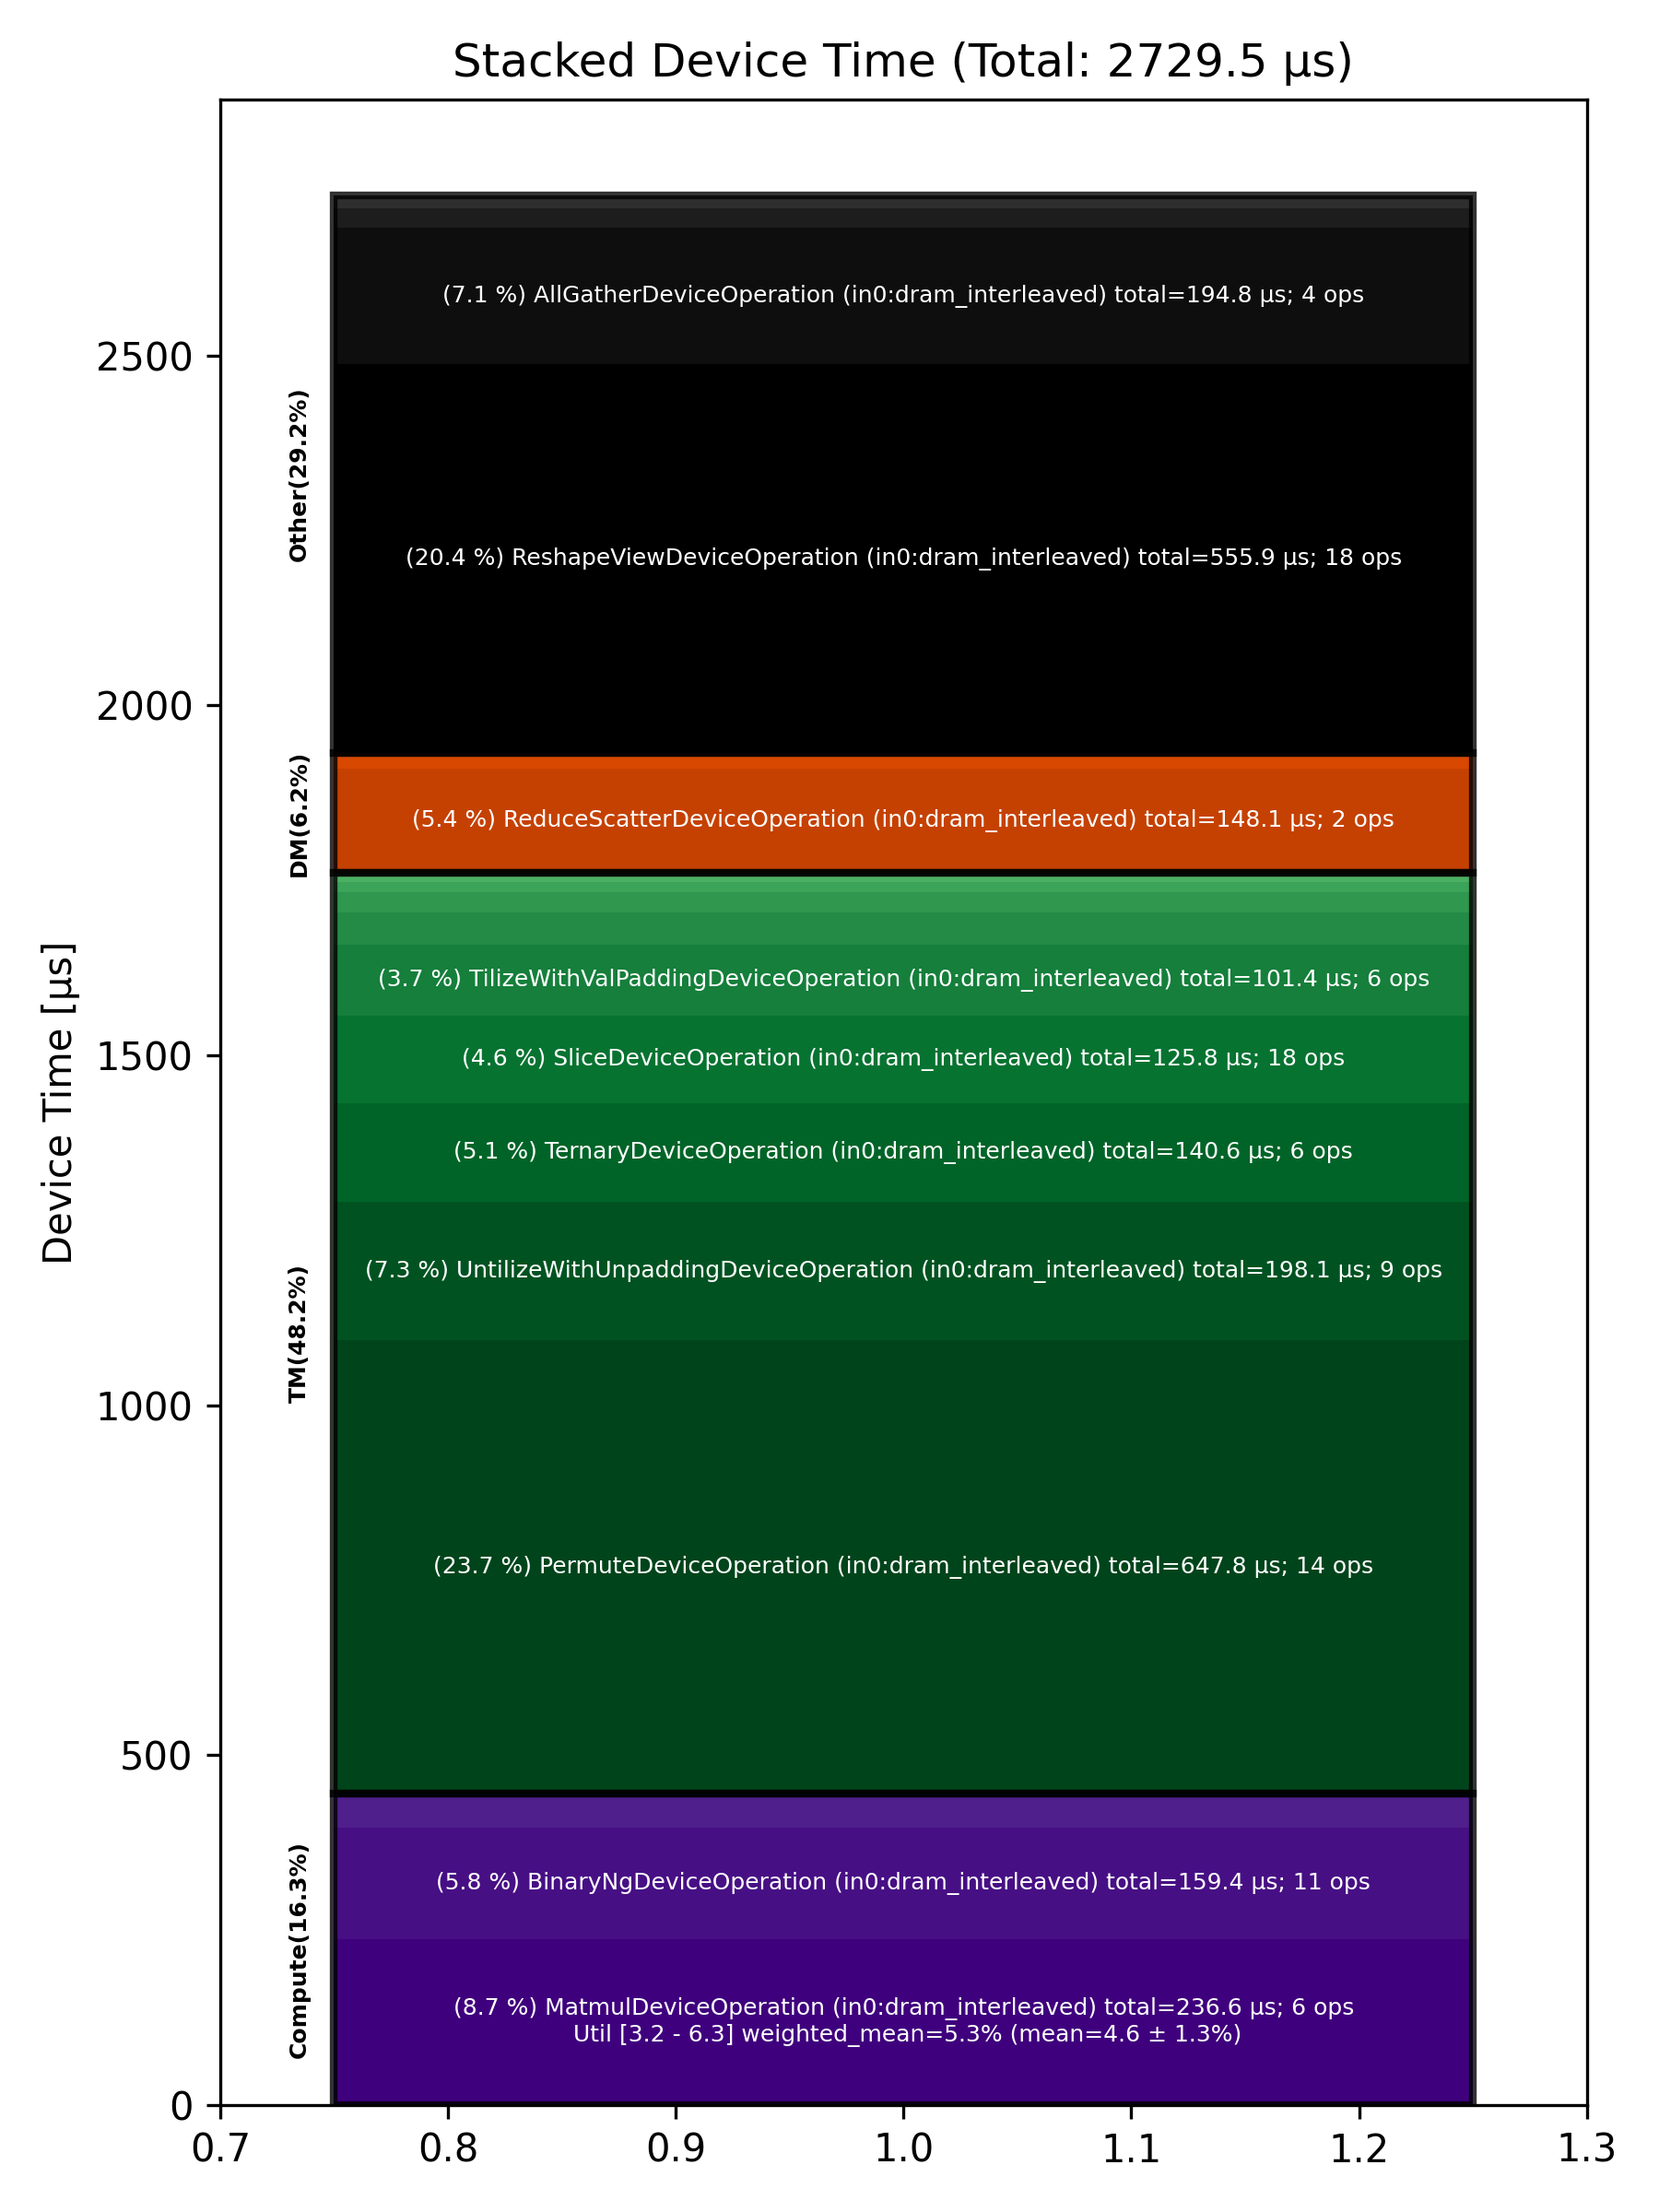

The data file committed next to this chart (first rows):
Total % [%], Op Code, Device Time Sum [μs], Op Count, Op Category, Min FLOPs [%], Max FLOPs [%], Mean FLOPs [%], Std FLOPs [%], Weighted Mean FLOPs [%]
23.73, PermuteDeviceOperation (in0:dram_interle…, 647.8, 14, TM, , , , , 
20.36, ReshapeViewDeviceOperation (in0:dram_int…, 555.9, 18, Other, , , , , 
8.67, MatmulDeviceOperation (in0:dram_interlea…, 236.6, 6, Compute, 3.18, 6.28, 4.57, 1.29, 5.29
7.26, UntilizeWithUnpaddingDeviceOperation (in…, 198.1, 9, TM, , , , , 
7.14, AllGatherDeviceOperation (in0:dram_inter…, 194.8, 4, Other, , , , , 
5.84, BinaryNgDeviceOperation (in0:dram_interl…, 159.4, 11, Compute, , , , , 
5.43, ReduceScatterDeviceOperation (in0:dram_i…, 148.1, 2, DM, , , , , 
5.15, TernaryDeviceOperation (in0:dram_interle…, 140.6, 6, TM, , , , , 
4.61, SliceDeviceOperation (in0:dram_interleav…, 125.8, 18, TM, , , , , 
3.71, TilizeWithValPaddingDeviceOperation (in0…, 101.3, 6, TM, , , , , 
1.69, ConcatDeviceOperation (in0:dram_interlea…, 46.07, 7, TM, , , , , 
1.63, LayerNormDeviceOperation (in0:dram_inter…, 44.50, 3, Compute, , , , , 
1.07, TypecastDeviceOperation (in0:dram_interl…, 29.13, 9, TM, , , , , 
1.04, SdpaDecodeDeviceOperation (in0:dram_inte…, 28.35, 1, Other, , , , , 
0.60, PagedUpdateCacheDeviceOperation (in0:dra…, 16.42, 3, DM, , , , , 
0.55, LayerNormPreAllGatherDeviceOperation (in…, 15.00, 1, Other, , , , , 
0.51, TransposeDeviceOperation (in0:dram_inter…, 13.82, 3, TM, , , , , 
0.24, UntilizeDeviceOperation (in0:dram_interl…, 6.61, 2, TM, , , , , 
0.22, InterleavedToShardedDeviceOperation (in0…, 5.97, 3, DM, , , , , 
0.14, FastReduceNCDeviceOperation (in0:dram_in…, 3.74, 2, Other, , , , , 
0.13, TilizeDeviceOperation (in0:dram_interlea…, 3.65, 2, TM, , , , , 
0.13, FillPadDeviceOperation (in0:dram_interle…, 3.57, 1, TM, , , , , 
0.08, ReduceDeviceOperation (in0:dram_interlea…, 2.20, 1, Compute, , , , , 
0.07, UnaryDeviceOperation (in0:dram_interleav…, 1.97, 1, Compute, , , , , 
